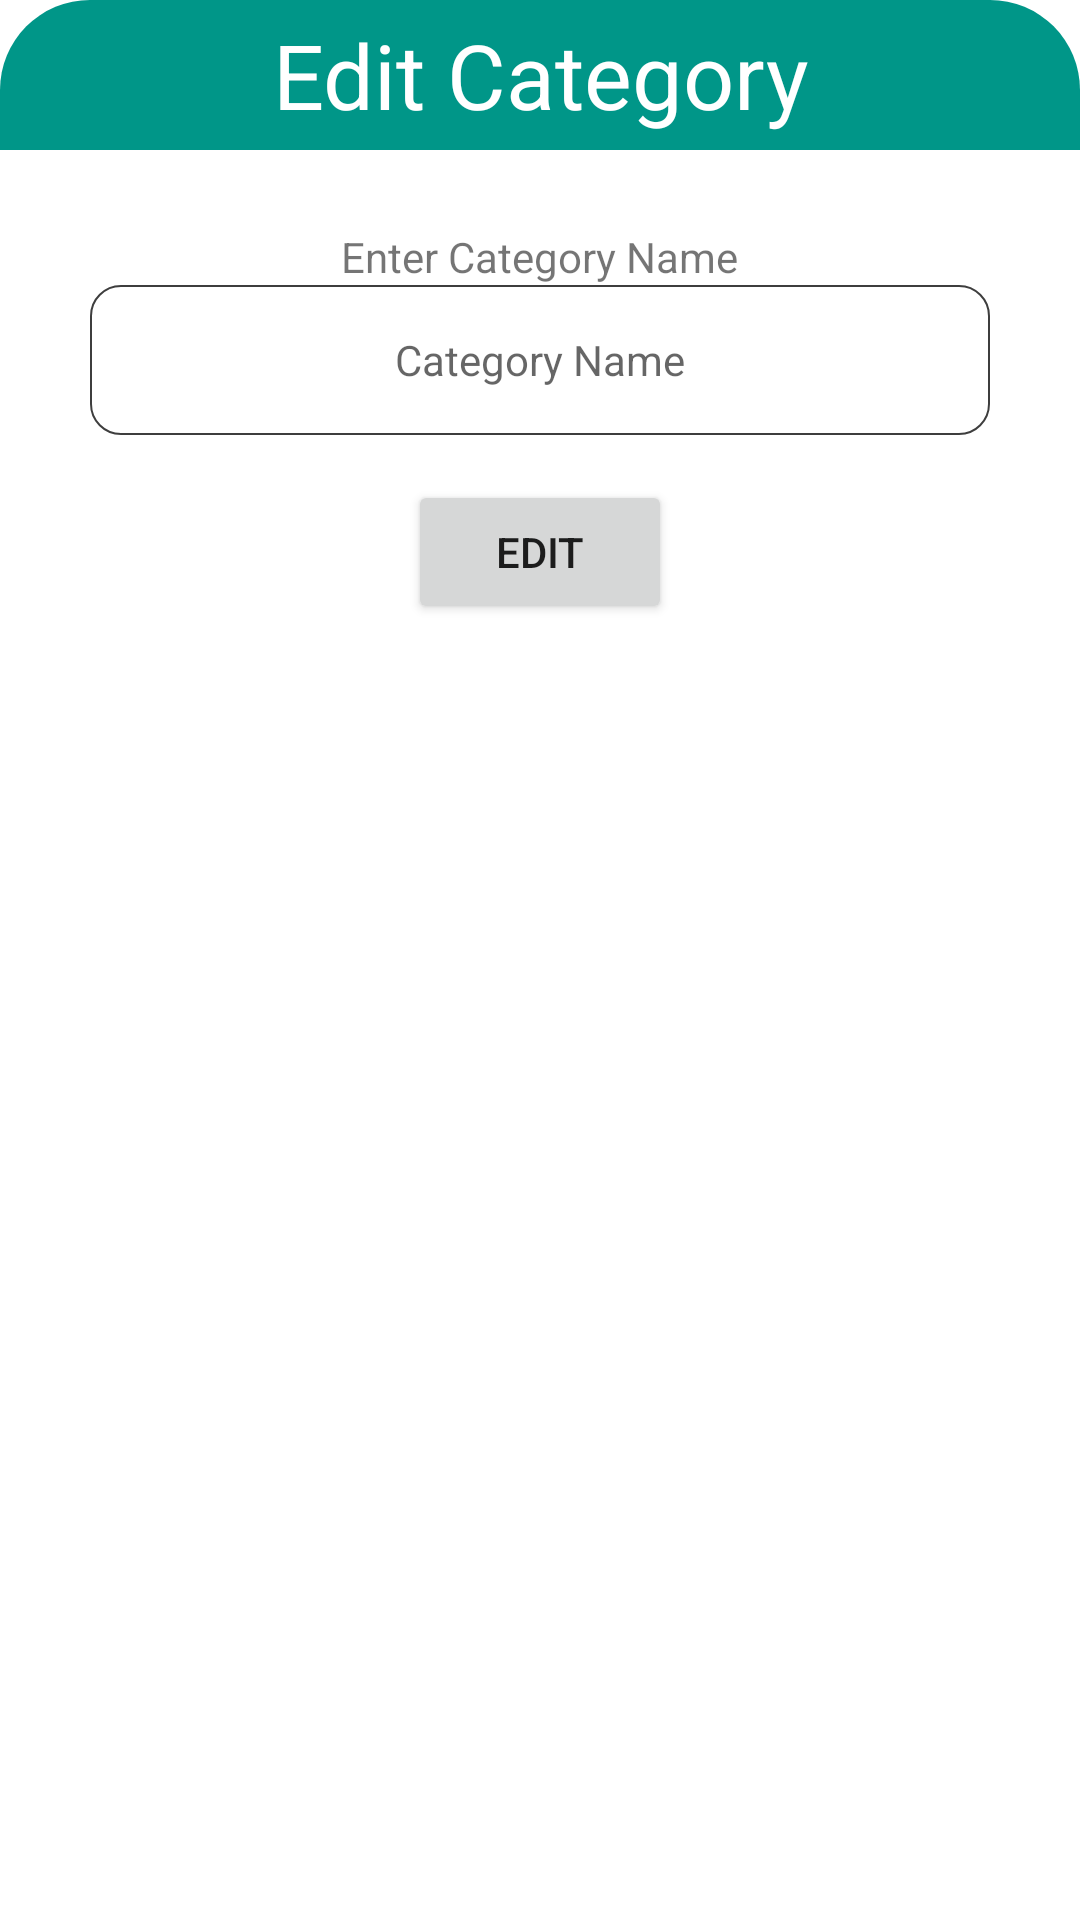

Write the Android layout XML for this screen, with the resource values it uses.
<!-- AndroidManifest.xml: application theme Theme.AssignmentApplication -->
<!-- res/layout/popup_edit_category.xml -->
<?xml version="1.0" encoding="utf-8"?>
<LinearLayout xmlns:android="http://schemas.android.com/apk/res/android"
    android:layout_width="match_parent"
    android:layout_height="match_parent"
    android:orientation="vertical">

    <LinearLayout
        android:layout_width="match_parent"
        android:layout_height="50dp"
        android:background="@drawable/bot_bc"
        android:gravity="center">

        <TextView
            android:layout_width="wrap_content"
            android:layout_height="wrap_content"
            android:gravity="center"
            android:text="Edit Category"
            android:textColor="@color/white"
            android:textSize="30dp" />

    </LinearLayout>

    <LinearLayout
        android:layout_width="match_parent"
        android:layout_height="wrap_content"
        android:layout_gravity="center"
        android:layout_marginTop="10dp"
        android:orientation="vertical"
        android:padding="16dp">

        <TextView
            android:layout_width="wrap_content"
            android:layout_height="wrap_content"
            android:layout_gravity="center"
            android:text="Enter Category Name" />

        <EditText
            android:id="@+id/edit_category_name"
            android:layout_width="300dp"
            android:layout_height="50dp"
            android:layout_gravity="center"
            android:background="@drawable/dialog_css"
            android:gravity="center"
            android:hint="Category Name"
            android:textColor="@color/black"
            android:textSize="14dp" />
        <Button
            android:id="@+id/edit_cate"
            android:layout_width="wrap_content"
            android:layout_height="wrap_content"
            android:layout_marginTop="15dp"
            android:layout_gravity="center"
            android:text="Edit"/>
    </LinearLayout>


</LinearLayout>
<!-- resources referenced by this layout -->
<resources>
  <color name="black">#FF000000</color>
  <color name="white">#FFFFFFFF</color>
  <!-- drawable bot_bc (drawable) -->
  <?xml version="1.0" encoding="utf-8"?>
  <selector xmlns:android="http://schemas.android.com/apk/res/android">
      <item>
          <shape android:shape="rectangle">
              <solid android:color="#009688" />
              <corners android:topLeftRadius="30dp" android:topRightRadius="30dp" />
          </shape>
      </item>
  </selector>
  <!-- drawable dialog_css (drawable) -->
  <?xml version="1.0" encoding="utf-8"?>
  <shape xmlns:android="http://schemas.android.com/apk/res/android">
  <solid android:color="@color/white"/>
      <corners android:radius="10dp"/>
      <stroke android:width="0.5dp"
          android:color="@color/dark"/>
  </shape>
  <style name="Theme.AssignmentApplication" parent="Base.Theme.AssignmentApplication" />
  <color name="dark">#3E3E3E</color>
  <style name="Base.Theme.AssignmentApplication" parent="Theme.MaterialComponents.DayNight.DarkActionBar">
          
          
      </style>
</resources>
